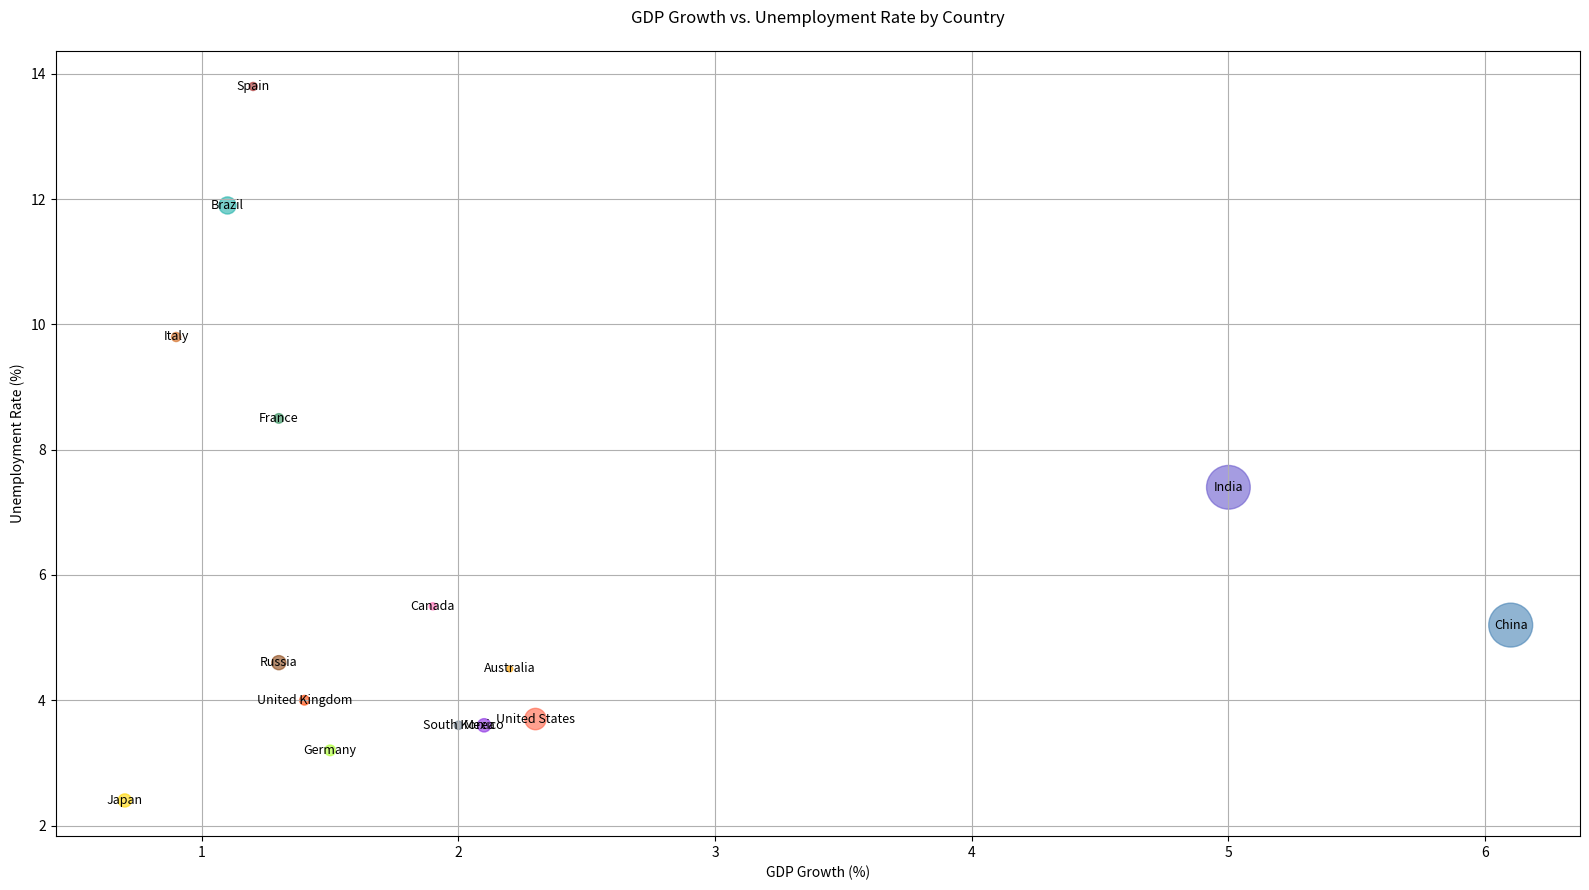

Write the Python code that produced this figure.

import matplotlib.pyplot as plt

# Data
countries = ['United States', 'China', 'Japan', 'Germany', 'India', 'Brazil', 'Canada', 'Russia', 'South Korea', 'Australia', 'United Kingdom', 'France', 'Italy', 'Mexico', 'Spain']
gdp_growth = [2.3, 6.1, 0.7, 1.5, 5.0, 1.1, 1.9, 1.3, 2.0, 2.2, 1.4, 1.3, 0.9, 2.1, 1.2]  # percentage
unemployment_rate = [3.7, 5.2, 2.4, 3.2, 7.4, 11.9, 5.5, 4.6, 3.6, 4.5, 4.0, 8.5, 9.8, 3.6, 13.8]  # percentage
population = [331000, 1395000, 126500, 83200, 1380000, 212500, 38000, 144500, 51200, 25600, 67800, 67000, 60500, 128900, 47300]  # in thousands

# Normalize the population data to use as bubble sizes
max_population = max(population)
bubble_sizes = [(p / max_population) * 1000 for p in population]

# Plot
plt.figure(figsize=(16, 9))  # Adjusted width and height of the chart
plt.scatter(gdp_growth, unemployment_rate, s=bubble_sizes,
            color=['#FF6347', '#4682B4', '#FFD700', '#ADFF2F', '#6A5ACD', '#20B2AA', '#FF69B4', '#8B4513', '#708090', '#FFA500', '#FF4500', '#2E8B57', '#D2691E', '#8A2BE2', '#A52A2A'],
            alpha=0.6)

# Additional Customization
plt.title('GDP Growth vs. Unemployment Rate by Country', pad=20)
plt.xlabel('GDP Growth (%)')
plt.ylabel('Unemployment Rate (%)')
plt.grid(True)

# Annotating the country names
for i, country in enumerate(countries):
    plt.text(gdp_growth[i], unemployment_rate[i], country, ha='center', va='center', fontsize=9)

# Show the plot
plt.tight_layout()
plt.show()